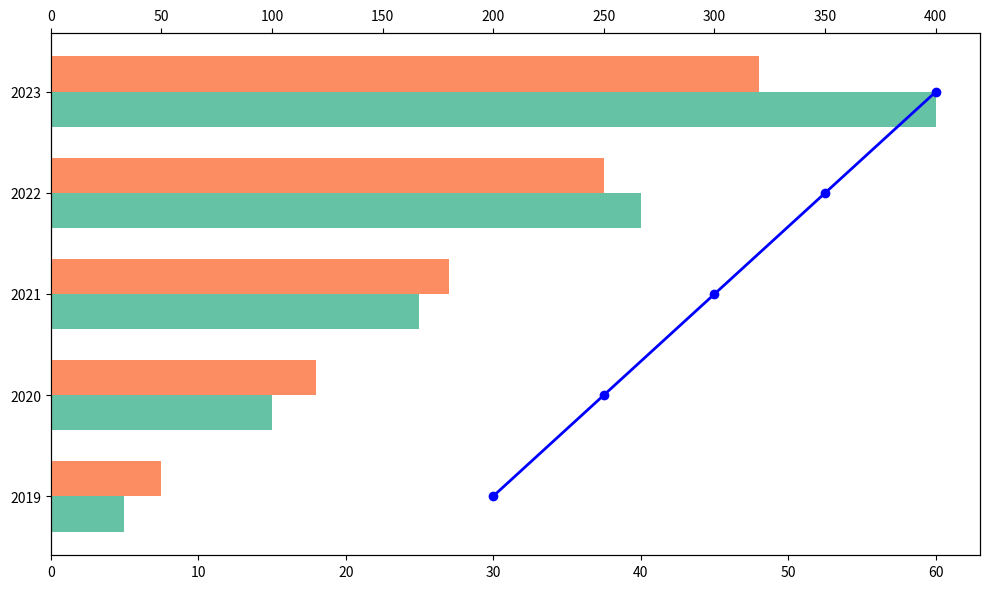

The matplotlib source for this figure:
import matplotlib.pyplot as plt
import numpy as np

years = np.array([2019, 2020, 2021, 2022, 2023])
gardens_created = np.array([5, 15, 25, 40, 60])
volunteers_joined = np.array([50, 120, 180, 250, 320])
average_area = np.array([200, 250, 300, 350, 400])

fig, ax1 = plt.subplots(figsize=(10, 6))

bar_width = 0.35
ax1.barh(years - bar_width/2, gardens_created, bar_width, color='#66c2a5', label='Gardens Created')
ax2 = ax1.twiny()
ax2.barh(years + bar_width/2, volunteers_joined, bar_width, color='#fc8d62', label='Volunteers Joined')
ax2.plot(average_area, years, color='blue', marker='o', linestyle='-', lw=2, markerfacecolor='blue', label='Average Area')

ax1.set_yticks(years)
ax1.set_yticklabels(years)

plt.tight_layout()
plt.show()
